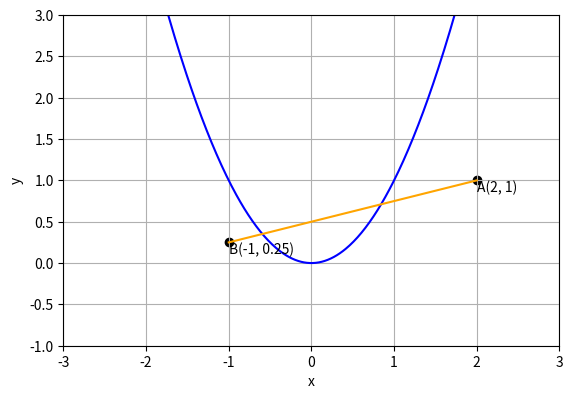

The script that saved this image:
import numpy as np
import matplotlib.pyplot as plt

# Define x values from -3 to 3
x = np.linspace(-3, 3, 500)

# Define the parabola y = x^2
y_lower = x**2

# Create the figure and axes
fig, ax = plt.subplots()

# Plot the parabola y = x^2
ax.plot(x, y_lower, label=r'$y = x^2$', color='blue')

# Adding the line segment from A(2, 1) to B(-1, 0.25)
x_line = np.array([-1, 2])
y_line = np.array([0.25, 1])
ax.plot(x_line, y_line, color='orange', label="line")

# Mark points A(2, 1) and B(-1, 0.25)
ax.scatter([2, -1], [1, 0.25], color='black')
ax.text(2, 1, 'A(2, 1)', fontsize=10, ha='left', va='top')
ax.text(-1, 0.25, 'B(-1, 0.25)', fontsize=10, ha='left', va='top')

# Set axis limits and labels
ax.set_xlim(-3, 3)
ax.set_ylim(-1, 3)
ax.set_xlabel('x')
ax.set_ylabel('y')

# Adding gridlines and equal aspect ratio
ax.grid(True)
ax.set_aspect('equal')

# Save the figure as a PNG file
plt.savefig('fig.png')  

# Show the plot
plt.show()

